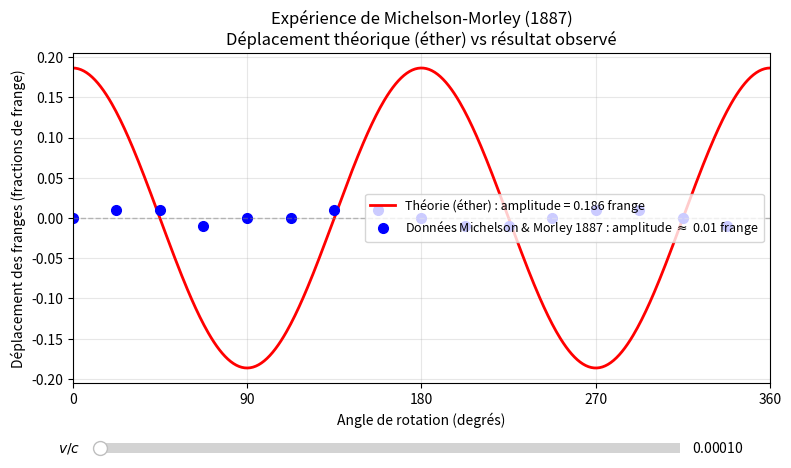

Reproduce this figure in Python. (Note: this script raises an exception after producing the figure.)
"""
Simulation Michelson-Morley — Leçon 26
Source des données : Michelson & Morley, Am. J. Sci., 34, 333 (1887), Table VI
Moyenne des 6 séries de mesures (juillet 1887)
"""

import numpy as np
import matplotlib.pyplot as plt
from matplotlib.widgets import Slider

# Paramètres physiques
L   = 11.0       # longueur effective des bras (m)
lam = 590e-9     # longueur d'onde (m)
c   = 3e8        # vitesse de la lumière (m/s)
v0  = 30e3       # vitesse orbitale terrestre (m/s)

# Angles de rotation
theta = np.linspace(0, 360, 500)
theta_rad = np.deg2rad(theta)

def dephasage(v):
    """
    Déphasage attendu si l'éther existe :
    Delta_phi(theta) = (2*pi*L*v^2)/(lambda*c^2) * cos(2*theta)
    """
    return (2 * np.pi * L * v**2 / (lam * c**2)) * np.cos(2 * theta_rad)

# Données réelles — Michelson & Morley 1887, Table VI
# Moyenne des 6 séries, en fractions de frange
theta_data = np.array([0, 22.5, 45, 67.5, 90, 112.5, 135, 157.5,
                        180, 202.5, 225, 247.5, 270, 292.5, 315, 337.5])
fringe_data = np.array([0.000, 0.010, 0.010, -0.010, 0.000, 0.000,
                         0.010, 0.010, 0.000, -0.010, -0.010, 0.000,
                         0.010, 0.010, 0.000, -0.010])

# Figure
fig, ax = plt.subplots(figsize=(9, 5))
plt.subplots_adjust(bottom=0.22)

dp0 = dephasage(v0)
line_theory, = ax.plot(theta, dp0 / (2*np.pi), 'r-', lw=2,
                        label=f'Théorie (éther) : amplitude = {dp0.max()/(2*np.pi):.3f} frange')
ax.plot(theta_data, fringe_data, 'bo', ms=7,
        label='Données Michelson & Morley 1887 : amplitude $\\approx$ 0.01 frange')
ax.axhline(0, color='gray', lw=1, ls='--', alpha=0.5)

ax.set_xlabel('Angle de rotation (degrés)')
ax.set_ylabel('Déplacement des franges (fractions de frange)')
ax.set_title('Expérience de Michelson-Morley (1887)\n'
             'Déplacement théorique (éther) vs résultat observé')
ax.set_xlim(0, 360)
ax.set_xticks([0, 90, 180, 270, 360])
ax.legend(fontsize=9)
ax.grid(True, alpha=0.3)


# Slider
ax_slider = plt.axes([0.15, 0.07, 0.65, 0.04])
slider = Slider(ax_slider, '$v/c$  ', 1e-5, 0.01,
                valinit=v0/c, valstep=1e-5)

def update(val):
    v = slider.val * c
    dp = dephasage(v)
    line_theory.set_ydata(dp / (2*np.pi))
    line_theory.set_label(
        f'Théorie (éther) : amplitude = {dp.max()/(2*np.pi):.4f} frange')
    ylim = max(abs(dp).max()/(2*np.pi) * 1.4, 0.02)
    ax.set_ylim(-ylim, ylim)
    ax.legend(fontsize=9)
    fig.canvas.draw_idle()

slider.on_changed(update)

plt.savefig('/mnt/user-data/outputs/michelson_morley_sim.png',
            dpi=150, bbox_inches='tight')
plt.show()
